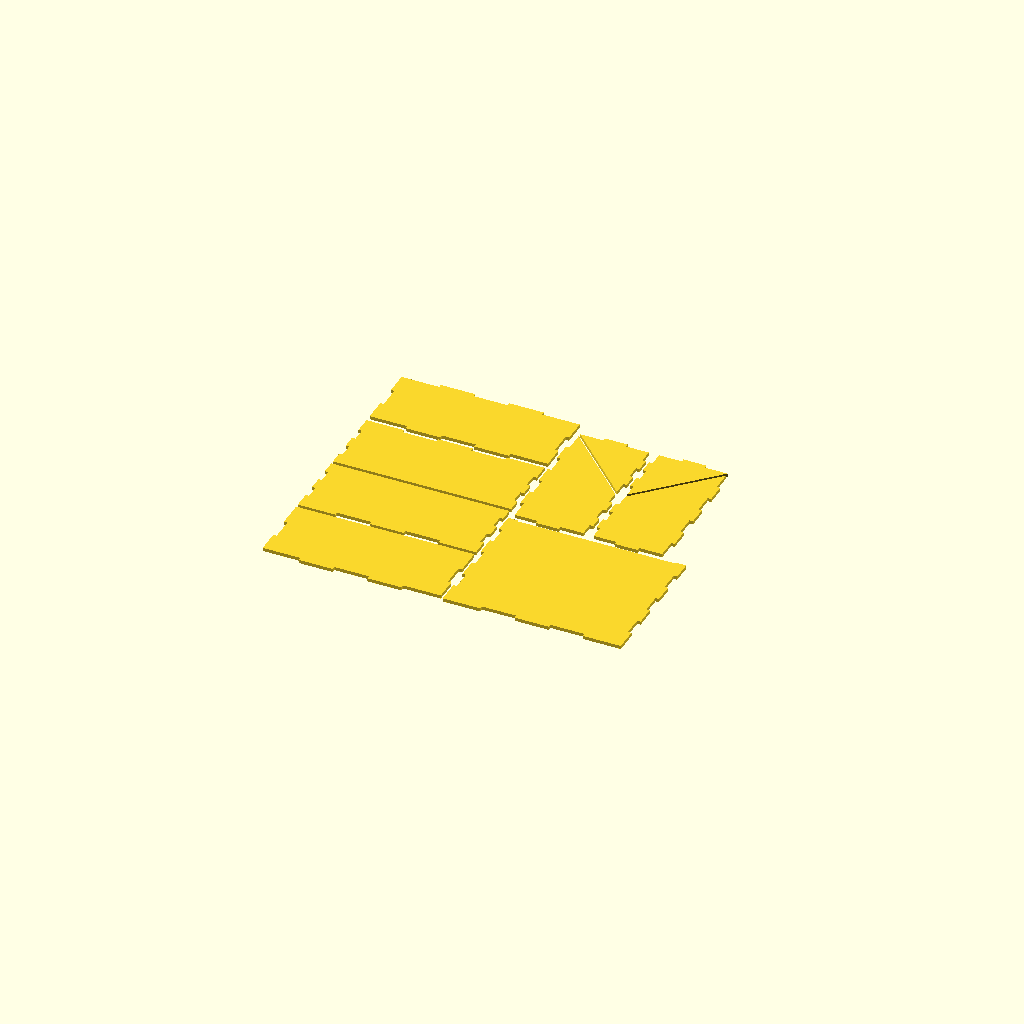
Cell 1: the model at its default parameters.
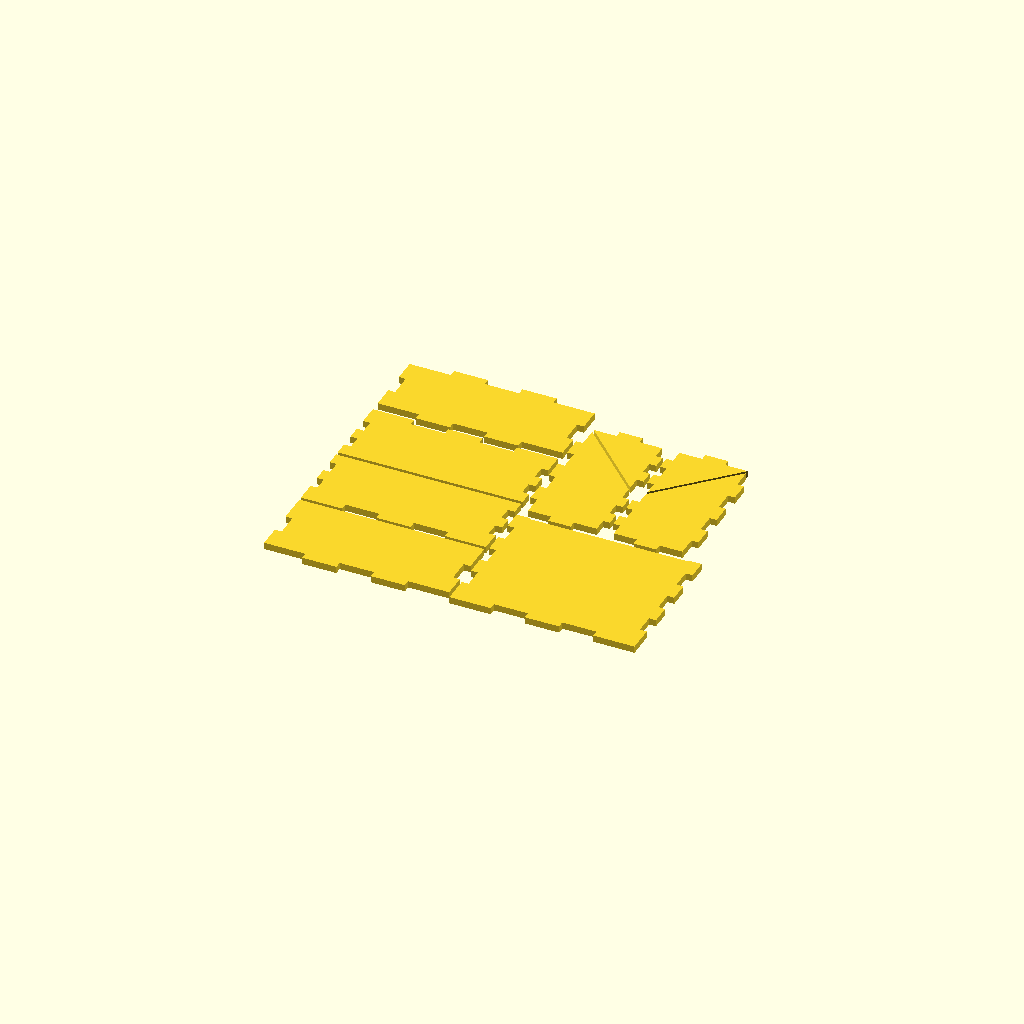
Cell 2 — material_thickness set to 10, the other parameters unchanged.
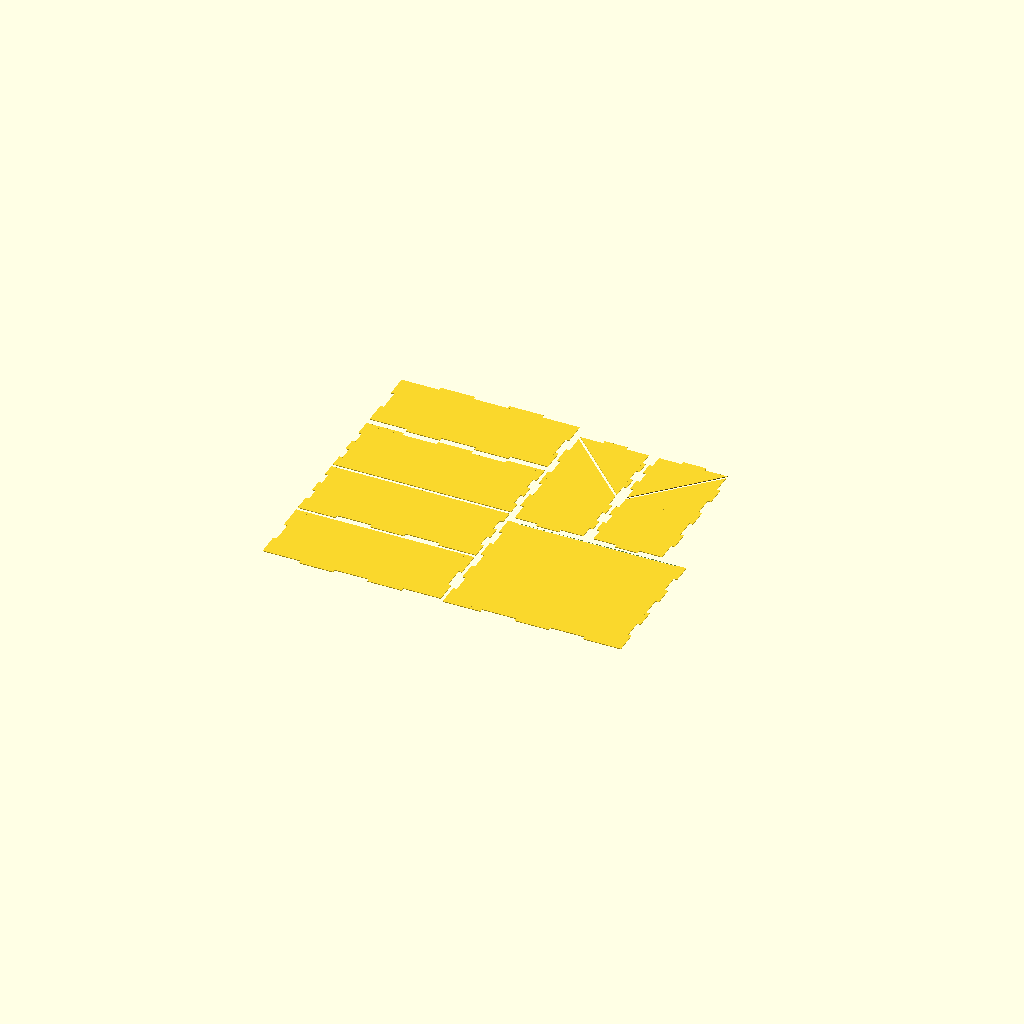
Cell 3: the same model with output_type = "DXF".
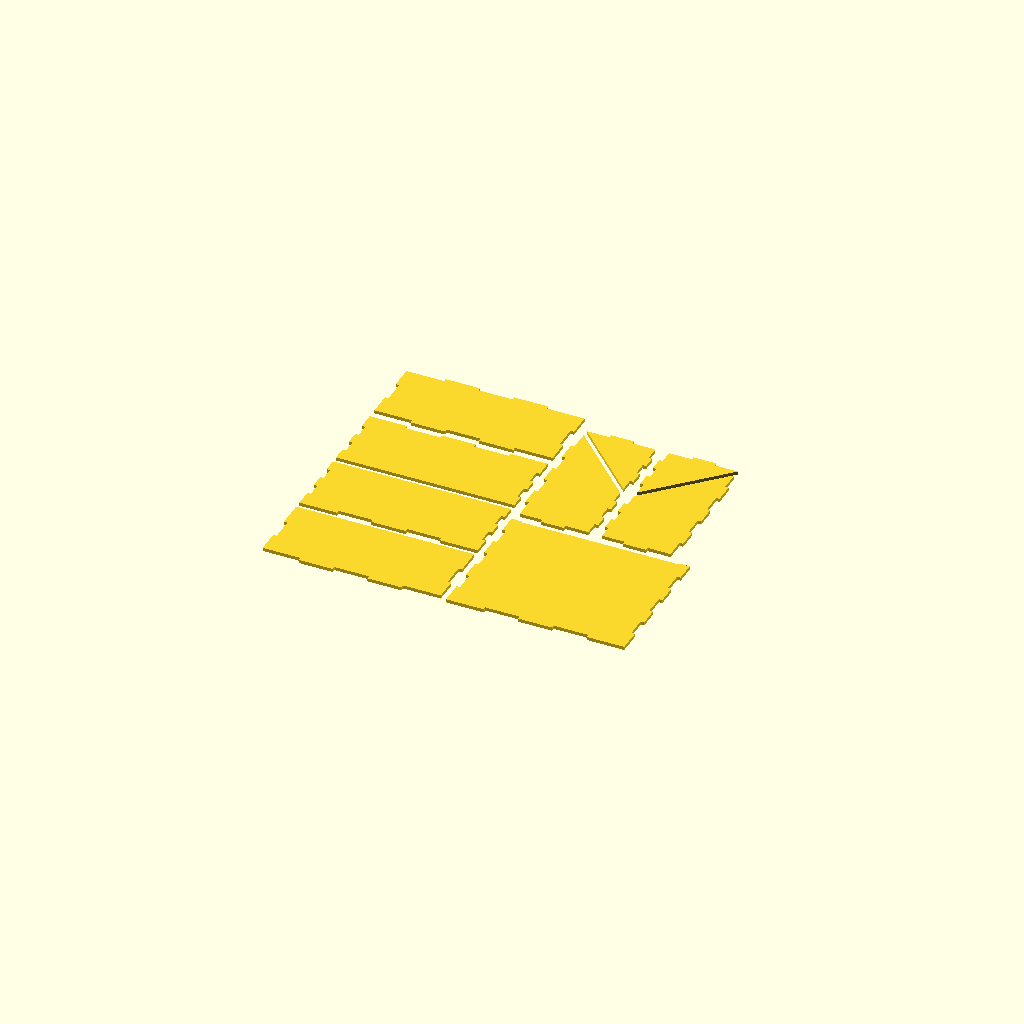
Cell 4: the same model with spacing = 10.
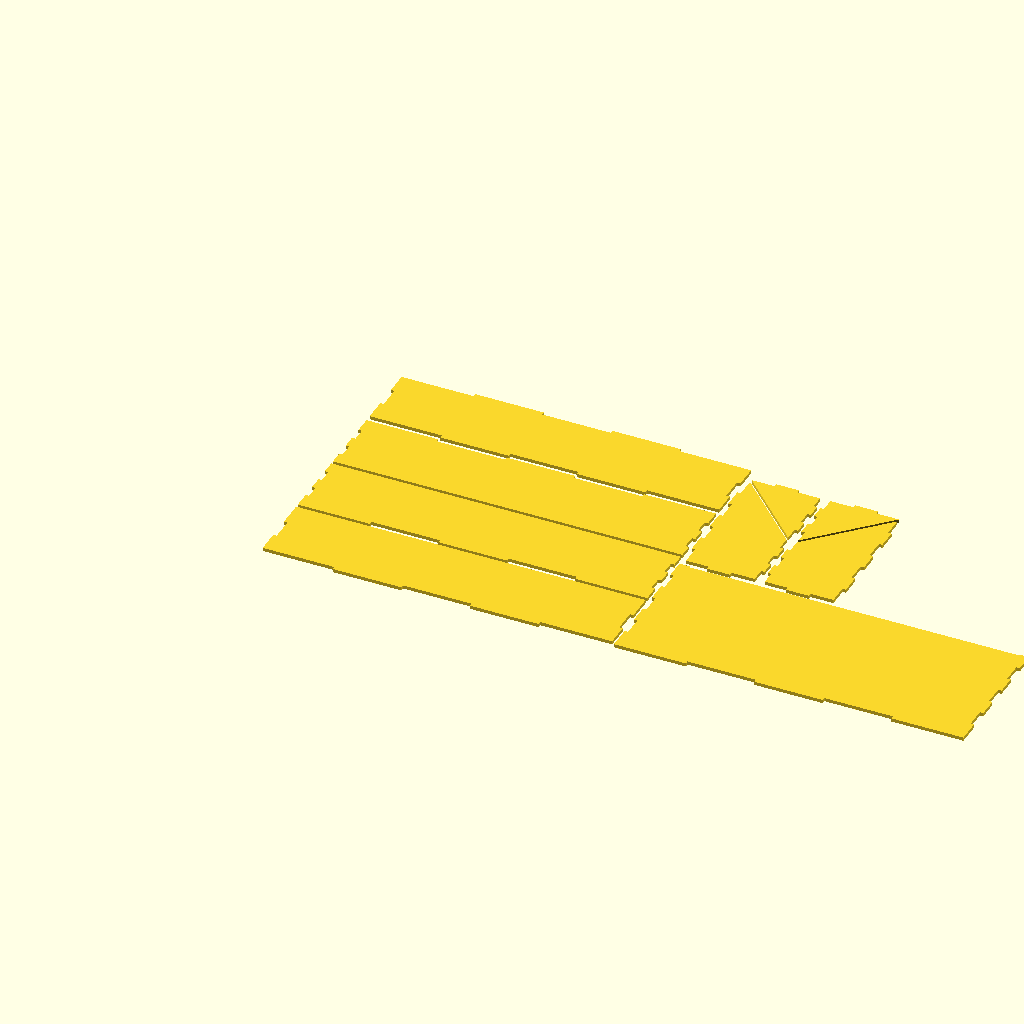
Cell 5: box_width = 500 (everything else at default).
One fixed orthographic camera (rotation 55°, 0°, 25°; colour scheme Cornfield) for every cell.
OpenSCAD source file windows/system/library/openscad/0368_Customizable_laser_cutted_box.scad:
// [FL_INDEX: keywords="openscad, 3d_parametric, Customizable_laser_cutted_box, csg_solid" | COT="Parametric OpenSCAD design from 3DCodeverse"]
// Title: Customizable laser cutted box


//Customizable Box 
//By Iron Momo


/* [Basic] */
box_width = 250;
box_height = 200;
box_depth = 100;
material_thickness = 5; //[3,5,10]

output_type = "STL"; //[DXF,STL]

/* [Advanced] */
spacing = 5; //[1,5,10]
ratio = 0.5; //[0.25,0.5]


/* [Hidden] */
h2 = box_height*ratio; //Height of the upper part
h1 = box_height*(1-ratio); //Height of the lower part

// preview[view: north, tilt:top]


if(output_type=="STL")
{linear_extrude(height = material_thickness, center = false) box_creation();
}

if(output_type=="DXF")
{box_creation();}



/*--------------*/
/* BOX CREATION */
/*--------------*/
module box_creation()
{
	top();
	translate([0,spacing+box_depth+2*material_thickness]) front_1();
	translate([0,2*spacing+box_depth+h1+3*material_thickness]) front_2();
	translate([0,3*spacing+4*material_thickness+box_depth+h1+h2,0]) bottom();
	translate([box_width+2*material_thickness+spacing,0,0])rear();
	translate([box_width+2*material_thickness+spacing,material_thickness+box_height+spacing,0]) sides();
}

/*----------------*/
/* Top of the box */
/*----------------*/
module top()
{

//Basic shape
translate([material_thickness,material_thickness,0]) square([box_width,box_depth]); 

//Notches
translate([0,material_thickness+box_depth,0]) square([box_width+2*material_thickness,material_thickness]);

translate([0,material_thickness,0]) square([material_thickness,box_depth/3]);
translate([0,material_thickness+2*box_depth/3,0]) square([material_thickness,box_depth/3]);

translate([material_thickness+box_width,material_thickness,0]) square([material_thickness,box_depth/3]);
translate([material_thickness+box_width,material_thickness+2*box_depth/3,0]) square([material_thickness,box_depth/3]);

translate([material_thickness+box_width/5,0,0]) square([box_width/5,material_thickness]);
translate([material_thickness+3*box_width/5,0,0]) square([box_width/5,material_thickness]);


}


/*--------------------*/
/* 2 sides of the box */
/*--------------------*/
module sides()
{
//1st side, upper and lower part
side_1();
translate ([material_thickness,h1+spacing+material_thickness,0]) side_2();

//2nd side is just a mirrored one
translate([2*box_depth+4*material_thickness+spacing,0,0])
{
	mirror ([1,0,0])
		{
		side_1();
		translate ([material_thickness,h1+spacing+material_thickness,0]) side_2();
		}
	}
}
/*------------------*/
/* Side: Upper part */
/*------------------*/
module side_2()
{

//Basic shape
polygon(points=[[0,h2],[box_depth,h2],[box_depth,0]], paths=[[0,1,2]]);

//Notches
translate([box_depth,h2/5,0]) square([material_thickness,h2/5]);
translate([box_depth,3*h2/5,0]) square([material_thickness,h2/5]);

translate([box_depth/3,h2,0]) square([box_depth/3,material_thickness]);
}

/*------------------*/
/* Side: Lower part */
/*------------------*/
module side_1()
{

//Basic shape
translate([material_thickness,material_thickness,0])
	{
	square([box_depth,h1]);
	polygon(points=[[0,box_height],[0,h1],[box_depth,h1]], paths=[[0,1,2]]);
	}

//Notches
translate([material_thickness+box_depth/3,0,0]) square([box_depth/3,material_thickness]);

translate([0,material_thickness+box_height/7,0]) square([material_thickness,box_height/7]);
translate([0,material_thickness+3*box_height/7,0]) square([material_thickness,box_height/7]);
translate([0,material_thickness+5*box_height/7,0]) square([material_thickness,box_height/7]);

translate([material_thickness+box_depth,material_thickness+h1/5,0]) square([material_thickness,h1/5]);
translate([material_thickness+box_depth,material_thickness+3*h1/5,0]) square([material_thickness,h1/5]);
}




/*-------------------------*/
/* Front plate: Upper part */
/*-------------------------*/
module front_2()
{

//Basic shape
translate([material_thickness,0,0]) square([box_width,h2]);

//Notches
translate([0,h2,0]) square([box_width/5+material_thickness,material_thickness]);
translate([material_thickness+2*box_width/5,h2,0]) square([box_width/5,material_thickness]);
translate([material_thickness+4*box_width/5,h2,0]) square([material_thickness+box_width/5,material_thickness]);

square([material_thickness,h2/5]);
translate([0,2*h2/5,0]) square([material_thickness,h2/5]);
translate([0,4*h2/5,0]) square([material_thickness,h2/5]);
	
translate([material_thickness+box_width,0,0]) square([material_thickness,h2/5]);
translate([material_thickness+box_width,2*h2/5,0]) square([material_thickness,h2/5]);
translate([material_thickness+box_width,4*h2/5,0]) square([material_thickness,h2/5]);
}


/*-------------------------*/
/* Front plate: Lower part */
/*-------------------------*/
module front_1()
{

//Basic shape
translate([material_thickness,material_thickness,0]) square([box_width,h1]);
	
//Notches
square([box_width/5+material_thickness,material_thickness]);
translate([material_thickness+2*box_width/5,0,0]) square([box_width/5,material_thickness]);
translate([material_thickness+4*box_width/5,0,0]) square([material_thickness+box_width/5,material_thickness]);

translate([0,material_thickness,0]) square([material_thickness,h1/5]);
translate([0,material_thickness+2*h1/5,0]) square([material_thickness,h1/5]);
translate([0,material_thickness+4*h1/5,0]) square([material_thickness,h1/5]);

translate([material_thickness+box_width,material_thickness,0]) square([material_thickness,h1/5]);
translate([material_thickness+box_width,material_thickness+2*h1/5,0]) square([material_thickness,h1/5]);
translate([material_thickness+box_width,material_thickness+4*h1/5,0]) square([material_thickness,h1/5]);
}


/*------------*/
/* Back plate */
/*------------*/
module rear()
{

//Basic shape
translate([material_thickness,material_thickness,0]) 
	{
	difference()
		{
		square([box_width,box_height]);
		translate([10,box_height-2,0]) square([box_width-20,2]);
		}
	}

square([box_width/5+material_thickness,material_thickness]);

//Notches
translate([material_thickness+2*box_width/5,0,0]) square([box_width/5,material_thickness]);
translate([material_thickness+4*box_width/5,0,0]) square([box_width/5+material_thickness,material_thickness]);
	
translate([0,material_thickness,0]) square([material_thickness,box_height/7]);
translate([0,material_thickness+2*box_height/7,0]) square([material_thickness,box_height/7]);
translate([0,material_thickness+4*box_height/7,0]) square([material_thickness,box_height/7]);
translate([0,material_thickness+6*box_height/7,0]) square([material_thickness,box_height/7]);

translate([material_thickness+box_width,material_thickness,0]) square([material_thickness,box_height/7]);
translate([material_thickness+box_width,material_thickness+2*box_height/7,0]) square([material_thickness,box_height/7]);
translate([material_thickness+box_width,material_thickness+4*box_height/7,0]) square([material_thickness,box_height/7]);
translate([material_thickness+box_width,material_thickness+6*box_height/7,0]) square([material_thickness,box_height/7]);
}

/*--------------*/
/* Bottom plate */
/*--------------*/
module bottom()
{

//Basic shape
translate([material_thickness,material_thickness,0]) square([box_width,box_depth]);

//Notches
translate([material_thickness+box_width/5,0,0]) square([box_width/5,material_thickness]);
translate([material_thickness+3*box_width/5,0,0]) square([box_width/5,material_thickness]);
translate([material_thickness+box_width/5,material_thickness+box_depth,0]) square([box_width/5,material_thickness]);
translate([material_thickness+3*box_width/5,material_thickness+box_depth,0]) square([box_width/5,material_thickness]);

translate([0,material_thickness,0]) square([material_thickness,box_depth/3]);
translate([0,material_thickness+2*box_depth/3,0]) square([material_thickness,box_depth/3]);
translate([material_thickness+box_width,material_thickness,0]) square([material_thickness,box_depth/3]);
translate([material_thickness+box_width,material_thickness+2*box_depth/3,0]) square([material_thickness,box_depth/3]);
}
Customizer parameters (derived from the source; name, type, default, range or options):
box_width: number, default 250
box_height: number, default 200
box_depth: number, default 100
material_thickness: number, default 5, options 3, 5, 10
output_type: string, default "STL", options "DXF", "STL"
spacing: number, default 5, options 1, 5, 10
ratio: number, default 0.5, options 0.25, 0.5
